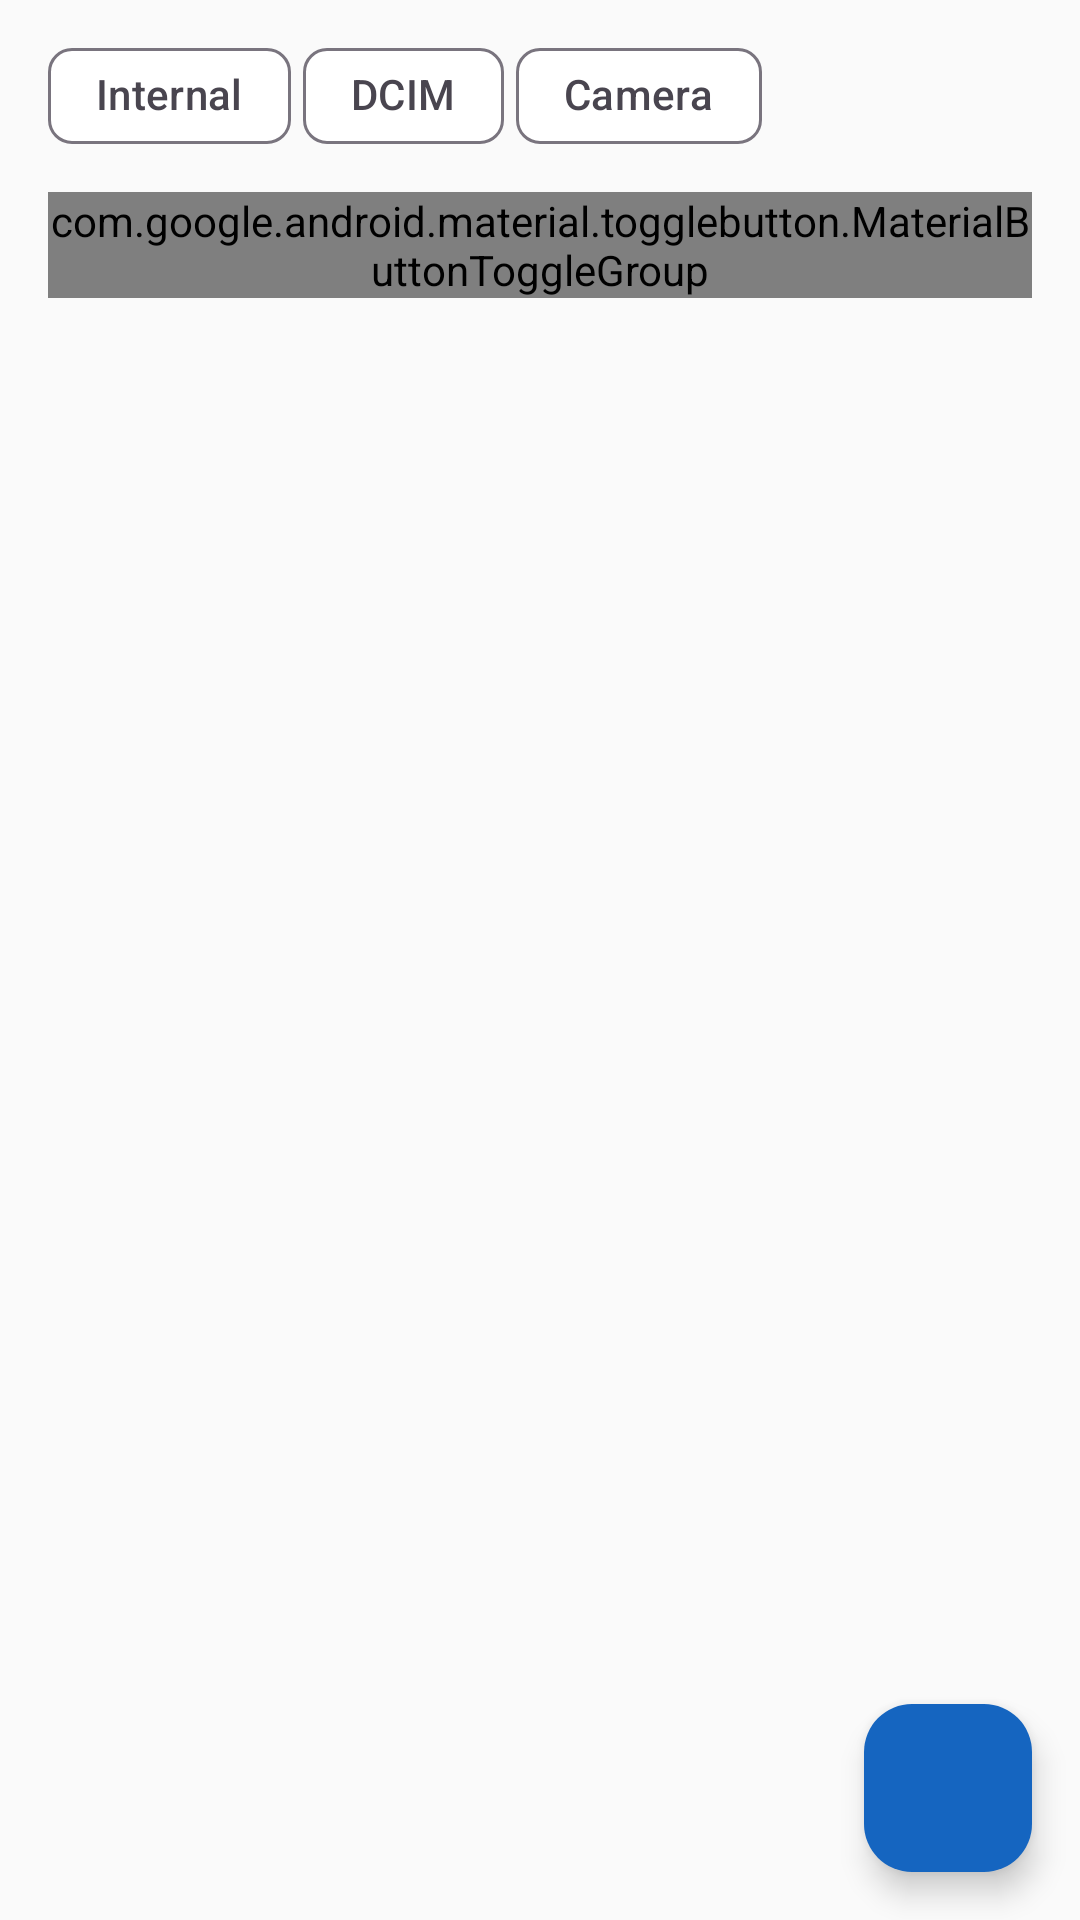

Produce the Android XML layout that renders to this screen, including the resource entries it uses.
<!-- AndroidManifest.xml: application theme Theme.UltimateRecoveryPro -->
<!-- res/layout/fragment_file_manager.xml -->
<?xml version="1.0" encoding="utf-8"?>
<LinearLayout
    xmlns:android="http://schemas.android.com/apk/res/android"
    xmlns:app="http://schemas.android.com/apk/res-auto"
    xmlns:tools="http://schemas.android.com/tools"
    android:layout_width="match_parent"
    android:layout_height="match_parent"
    android:orientation="vertical">

    
    <HorizontalScrollView
        android:id="@+id/scrollBreadcrumb"
        android:layout_width="match_parent"
        android:layout_height="wrap_content"
        android:scrollbars="none"
        android:paddingHorizontal="@dimen/margin_screen_horizontal"
        android:paddingVertical="@dimen/spacing_sm">

        <com.google.android.material.chip.ChipGroup
            android:id="@+id/chipGroupBreadcrumb"
            android:layout_width="wrap_content"
            android:layout_height="wrap_content"
            app:singleLine="true"
            app:chipSpacingHorizontal="@dimen/spacing_2xs">

            <com.google.android.material.chip.Chip
                android:layout_width="wrap_content"
                android:layout_height="wrap_content"
                android:text="Internal"
                app:chipIcon="@drawable/ic_storage"
                style="@style/Widget.Material3.Chip.Suggestion" />

            <com.google.android.material.chip.Chip
                android:layout_width="wrap_content"
                android:layout_height="wrap_content"
                android:text="DCIM"
                style="@style/Widget.Material3.Chip.Suggestion" />

            <com.google.android.material.chip.Chip
                android:layout_width="wrap_content"
                android:layout_height="wrap_content"
                android:text="Camera"
                style="@style/Widget.Material3.Chip.Suggestion" />

        </com.google.android.material.chip.ChipGroup>

    </HorizontalScrollView>

    
    <com.google.android.material.togglebutton.MaterialButtonToggleGroup
        android:id="@+id/toggleStorage"
        android:layout_width="match_parent"
        android:layout_height="wrap_content"
        android:layout_marginHorizontal="@dimen/margin_screen_horizontal"
        android:layout_marginBottom="@dimen/spacing_sm"
        app:singleSelection="true"
        app:selectionRequired="true">

        <com.google.android.material.button.MaterialButton
            android:id="@+id/btnInternal"
            android:layout_width="0dp"
            android:layout_height="@dimen/button_height"
            android:layout_weight="1"
            android:text="@string/scan_location_internal"
            app:icon="@drawable/ic_phone"
            style="@style/Widget.Material3.Button.OutlinedButton" />

        <com.google.android.material.button.MaterialButton
            android:id="@+id/btnSdCard"
            android:layout_width="0dp"
            android:layout_height="@dimen/button_height"
            android:layout_weight="1"
            android:text="@string/scan_location_sd_card"
            app:icon="@drawable/ic_sd_card"
            style="@style/Widget.Material3.Button.OutlinedButton" />

    </com.google.android.material.togglebutton.MaterialButtonToggleGroup>

    
    <LinearLayout
        android:layout_width="match_parent"
        android:layout_height="wrap_content"
        android:orientation="horizontal"
        android:gravity="end"
        android:paddingHorizontal="@dimen/margin_screen_horizontal"
        android:paddingBottom="@dimen/spacing_sm">

        <com.google.android.material.button.MaterialButton
            android:id="@+id/btnSort"
            android:layout_width="@dimen/button_height_small"
            android:layout_height="@dimen/button_height_small"
            app:icon="@drawable/ic_sort"
            style="@style/Widget.Material3.Button.IconButton" />

        <com.google.android.material.button.MaterialButton
            android:id="@+id/btnFilter"
            android:layout_width="@dimen/button_height_small"
            android:layout_height="@dimen/button_height_small"
            app:icon="@drawable/ic_filter"
            style="@style/Widget.Material3.Button.IconButton" />

        <com.google.android.material.button.MaterialButton
            android:id="@+id/btnGridView"
            android:layout_width="@dimen/button_height_small"
            android:layout_height="@dimen/button_height_small"
            app:icon="@drawable/ic_grid_view"
            style="@style/Widget.Material3.Button.IconButton" />

        <com.google.android.material.button.MaterialButton
            android:id="@+id/btnListView"
            android:layout_width="@dimen/button_height_small"
            android:layout_height="@dimen/button_height_small"
            app:icon="@drawable/ic_list_view"
            style="@style/Widget.Material3.Button.IconButton" />

    </LinearLayout>

    
    <androidx.recyclerview.widget.RecyclerView
        android:id="@+id/recyclerFiles"
        android:layout_width="match_parent"
        android:layout_height="0dp"
        android:layout_weight="1"
        android:clipToPadding="false"
        android:paddingHorizontal="@dimen/margin_screen_horizontal"
        android:paddingBottom="@dimen/spacing_9xl"
        app:layoutManager="androidx.recyclerview.widget.LinearLayoutManager"
        tools:listitem="@layout/item_file_entry"
        tools:itemCount="8" />

    
    <com.google.android.material.floatingactionbutton.FloatingActionButton
        android:id="@+id/fabNew"
        android:layout_width="wrap_content"
        android:layout_height="wrap_content"
        android:layout_gravity="bottom|end"
        android:layout_margin="@dimen/fab_margin"
        android:contentDescription="@string/file_manager_new_folder"
        app:icon="@drawable/ic_add"
        app:backgroundTint="@color/primary"
        app:tint="@color/on_primary"
        app:fabSize="normal"
        app:elevation="@dimen/fab_elevation" />

</LinearLayout>
<!-- res/layout/item_file_entry.xml (included above) -->
<?xml version="1.0" encoding="utf-8"?>
<LinearLayout
    xmlns:android="http://schemas.android.com/apk/res/android"
    xmlns:app="http://schemas.android.com/apk/res-auto"
    xmlns:tools="http://schemas.android.com/tools"
    android:layout_width="match_parent"
    android:layout_height="wrap_content"
    android:orientation="horizontal"
    android:gravity="center_vertical"
    android:paddingHorizontal="@dimen/list_item_padding_horizontal"
    android:paddingVertical="@dimen/list_item_padding_vertical"
    android:minHeight="@dimen/list_item_height"
    android:background="?attr/selectableItemBackground">

    
    <ImageView
        android:id="@+id/imageIcon"
        android:layout_width="@dimen/file_item_thumbnail_size"
        android:layout_height="@dimen/file_item_thumbnail_size"
        android:src="@drawable/ic_document"
        android:contentDescription="File icon"
        app:tint="@color/on_surface_variant"
        android:layout_marginEnd="@dimen/list_item_icon_margin_end" />

    
    <LinearLayout
        android:layout_width="0dp"
        android:layout_height="wrap_content"
        android:layout_weight="1"
        android:orientation="vertical">

        <com.google.android.material.textview.MaterialTextView
            android:id="@+id/textFileName"
            android:layout_width="wrap_content"
            android:layout_height="wrap_content"
            android:textAppearance="@style/TextAppearance.Material3.BodyLarge"
            android:maxLines="1"
            android:ellipsize="end"
            tools:text="Documents" />

        <LinearLayout
            android:layout_width="wrap_content"
            android:layout_height="wrap_content"
            android:orientation="horizontal"
            android:layout_marginTop="@dimen/spacing_2xs">

            <com.google.android.material.textview.MaterialTextView
                android:id="@+id/textFileSize"
                android:layout_width="wrap_content"
                android:layout_height="wrap_content"
                android:textAppearance="@style/TextAppearance.Material3.BodySmall"
                android:textColor="@color/on_surface_variant"
                tools:text="2.4 MB" />

            <com.google.android.material.textview.MaterialTextView
                android:layout_width="wrap_content"
                android:layout_height="wrap_content"
                android:text=" • "
                android:textAppearance="@style/TextAppearance.Material3.BodySmall"
                android:textColor="@color/on_surface_variant" />

            <com.google.android.material.textview.MaterialTextView
                android:id="@+id/textFileDate"
                android:layout_width="wrap_content"
                android:layout_height="wrap_content"
                android:textAppearance="@style/TextAppearance.Material3.BodySmall"
                android:textColor="@color/on_surface_variant"
                tools:text="Jan 15, 2025" />

        </LinearLayout>

    </LinearLayout>

    
    <com.google.android.material.button.MaterialButton
        android:id="@+id/btnMore"
        android:layout_width="@dimen/button_height_small"
        android:layout_height="@dimen/button_height_small"
        app:icon="@drawable/ic_more_vert"
        app:iconSize="@dimen/icon_size_medium"
        app:iconTint="@color/on_surface_variant"
        style="@style/Widget.Material3.Button.IconButton" />

</LinearLayout>
<!-- resources referenced by this layout -->
<resources>
  <color name="on_primary">#FFFFFF</color>
  <color name="on_surface_variant">#49454F</color>
  <color name="primary">#1565C0</color>
  <dimen name="button_height">48dp</dimen>
  <dimen name="button_height_small">36dp</dimen>
  <dimen name="fab_elevation">6dp</dimen>
  <dimen name="fab_margin">16dp</dimen>
  <dimen name="file_item_thumbnail_size">48dp</dimen>
  <dimen name="icon_size_medium">24dp</dimen>
  <dimen name="list_item_height">56dp</dimen>
  <dimen name="list_item_icon_margin_end">16dp</dimen>
  <dimen name="list_item_padding_horizontal">16dp</dimen>
  <dimen name="list_item_padding_vertical">8dp</dimen>
  <dimen name="margin_screen_horizontal">16dp</dimen>
  <dimen name="spacing_2xs">4dp</dimen>
  <dimen name="spacing_9xl">80dp</dimen>
  <dimen name="spacing_sm">8dp</dimen>
  <string name="file_manager_new_folder">New Folder</string>
  <string name="scan_location_internal">Internal Storage</string>
  <string name="scan_location_sd_card">SD Card</string>
  <color name="primary_variant">#0D47A1</color>
  <color name="primary_container">#BBDEFB</color>
  <color name="on_primary_container">#0A3D7A</color>
  <color name="secondary">#00897B</color>
  <color name="secondary_variant">#00695C</color>
  <color name="on_secondary">#FFFFFF</color>
  <color name="secondary_container">#B2DFDB</color>
  <color name="on_secondary_container">#004D40</color>
  <color name="tertiary">#7B1FA2</color>
  <color name="tertiary_variant">#4A148C</color>
  <color name="on_tertiary">#FFFFFF</color>
  <color name="tertiary_container">#E1BEE7</color>
  <color name="on_tertiary_container">#38006B</color>
  <color name="error">#D32F2F</color>
  <color name="error_variant">#B71C1C</color>
  <color name="on_error">#FFFFFF</color>
  <color name="error_container">#FFCDD2</color>
  <color name="on_error_container">#690005</color>
  <color name="background">#FAFAFA</color>
  <color name="on_background">#1C1B1F</color>
  <color name="surface">#FFFFFF</color>
  <color name="on_surface">#1C1B1F</color>
  <color name="surface_variant">#E7E0EC</color>
  <color name="surface_container_low">#F7F2FA</color>
  <color name="surface_container">#F3EDF7</color>
  <color name="surface_container_high">#ECE6F0</color>
  <color name="surface_container_highest">#E6E0E9</color>
  <color name="outline">#79747E</color>
  <color name="outline_variant">#CAC4D0</color>
  <color name="inverse_surface">#313033</color>
  <color name="inverse_on_surface">#F4EFF4</color>
  <color name="inverse_primary">#90CAF9</color>
  <color name="transparent">#00000000</color>
  <color name="text_primary">#1C1B1F</color>
  <color name="text_secondary">#49454F</color>
  <color name="text_hint">#9E9E9E</color>
  <color name="ripple">#1F1565C0</color>
  <style name="WindowAnimationTransition" parent="android:Animation.Activity">
          <item name="android:activityOpenEnterAnimation">@anim/slide_in_right</item>
          <item name="android:activityOpenExitAnimation">@anim/slide_out_left</item>
          <item name="android:activityCloseEnterAnimation">@anim/slide_in_left</item>
          <item name="android:activityCloseExitAnimation">@anim/slide_out_right</item>
      </style>
  <style name="ShapeAppearance.UltimateRecovery.SmallComponent" parent="ShapeAppearance.Material3.SmallComponent">
          <item name="cornerFamily">rounded</item>
          <item name="cornerSize">8dp</item>
      </style>
  <style name="ShapeAppearance.UltimateRecovery.MediumComponent" parent="ShapeAppearance.Material3.MediumComponent">
          <item name="cornerFamily">rounded</item>
          <item name="cornerSize">12dp</item>
      </style>
  <style name="ShapeAppearance.UltimateRecovery.LargeComponent" parent="ShapeAppearance.Material3.LargeComponent">
          <item name="cornerFamily">rounded</item>
          <item name="cornerSize">16dp</item>
      </style>
</resources>
